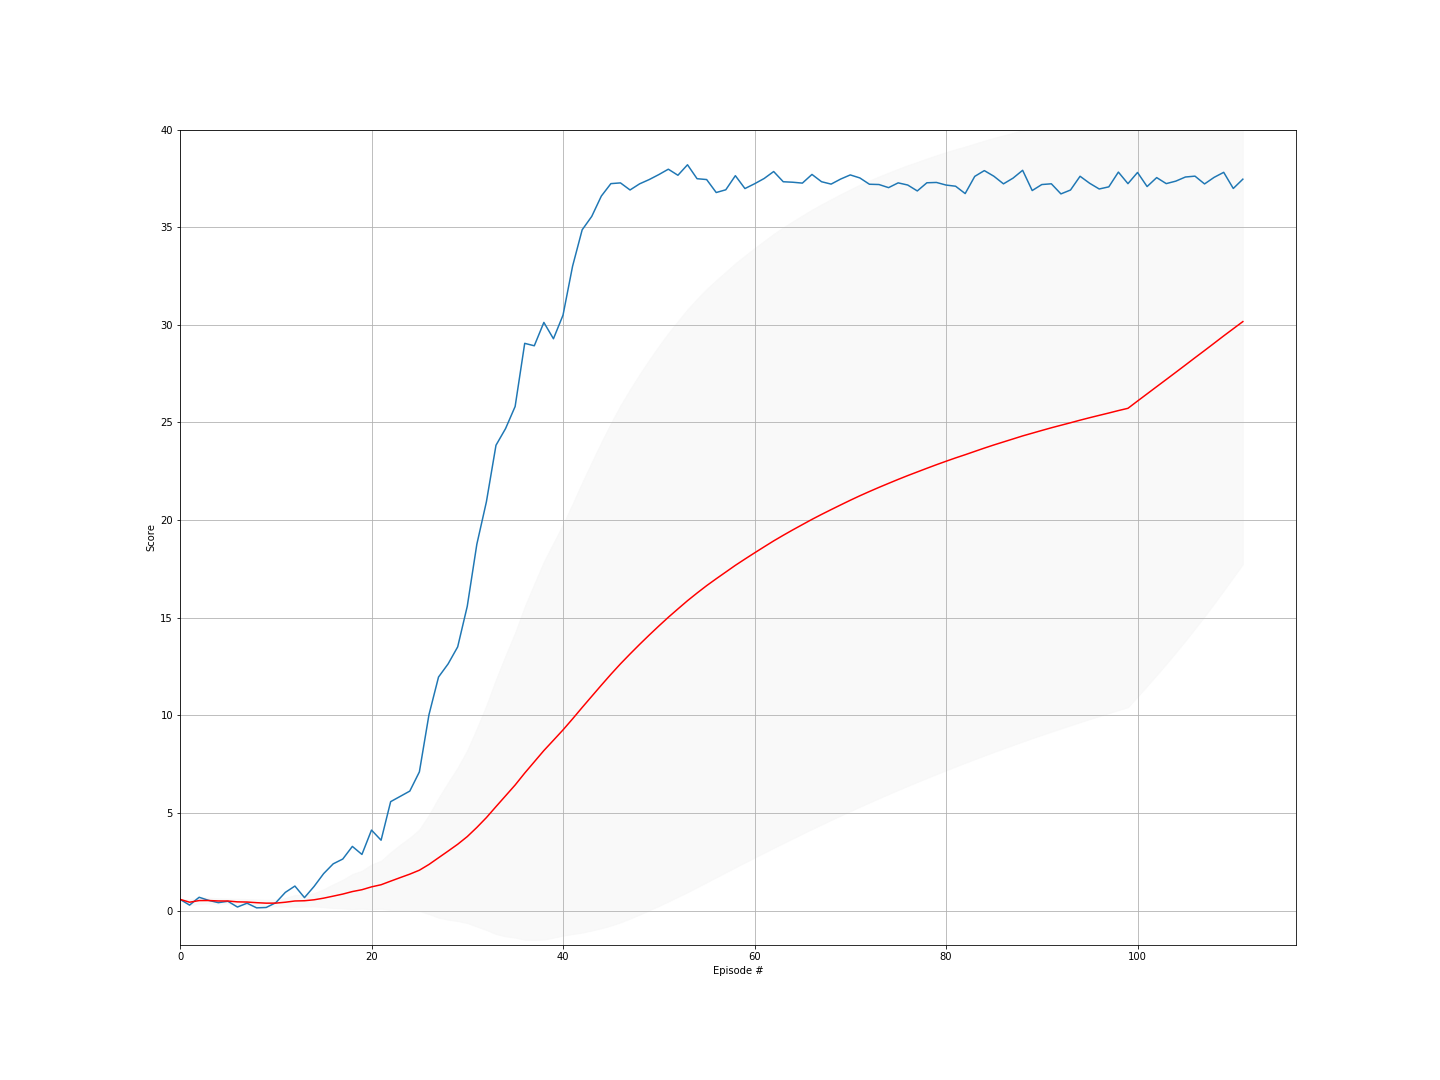

Data behind this chart, as committed beside it:
episode, score, ma, std
0, 0.579, 0.579, 0.0
1, 0.283, 0.431, 0.148
2, 0.6845, 0.5155, 0.17
3, 0.5235, 0.5175, 0.1472
4, 0.4085, 0.4957, 0.1387
5, 0.479, 0.4929, 0.1268
6, 0.184, 0.4488, 0.1596
7, 0.3805, 0.4402, 0.151
8, 0.1425, 0.4072, 0.1703
9, 0.161, 0.3825, 0.1777
10, 0.4035, 0.3845, 0.1695
11, 0.935, 0.4303, 0.2225
12, 1.258, 0.494, 0.3072
13, 0.6665, 0.5064, 0.2994
14, 1.238, 0.5551, 0.342
15, 1.895, 0.6389, 0.4635
16, 2.397, 0.7423, 0.611
17, 2.642, 0.8479, 0.7362
18, 3.289, 0.9763, 0.9004
19, 2.877, 1.071, 0.9705
20, 4.125, 1.217, 1.149
21, 3.606, 1.325, 1.228
22, 5.581, 1.51, 1.482
23, 5.851, 1.691, 1.69
24, 6.122, 1.869, 1.87
25, 7.106, 2.07, 2.092
26, 10.03, 2.365, 2.544
27, 11.96, 2.708, 3.069
28, 12.64, 3.05, 3.518
29, 13.51, 3.399, 3.935
30, 15.59, 3.792, 4.43
31, 18.76, 4.26, 5.079
32, 20.94, 4.765, 5.761
33, 23.83, 5.326, 6.526
34, 24.69, 5.879, 7.196
35, 25.82, 6.433, 7.816
36, 29.05, 7.044, 8.537
37, 28.93, 7.62, 9.124
38, 30.12, 8.197, 9.683
39, 29.29, 8.725, 10.11
40, 30.5, 9.256, 10.54
41, 33.01, 9.821, 11.02
42, 34.87, 10.4, 11.53
43, 35.55, 10.98, 12
44, 36.59, 11.54, 12.45
45, 37.23, 12.1, 12.87
46, 37.27, 12.64, 13.24
47, 36.91, 13.14, 13.55
48, 37.22, 13.64, 13.84
49, 37.44, 14.11, 14.1
50, 37.69, 14.57, 14.34
51, 37.97, 15.02, 14.56
52, 37.66, 15.45, 14.75
53, 38.2, 15.87, 14.93
54, 37.48, 16.27, 15.07
55, 37.44, 16.64, 15.2
56, 36.78, 17, 15.29
57, 36.92, 17.34, 15.38
58, 37.64, 17.68, 15.47
59, 36.98, 18.01, 15.54
... 52 more rows
